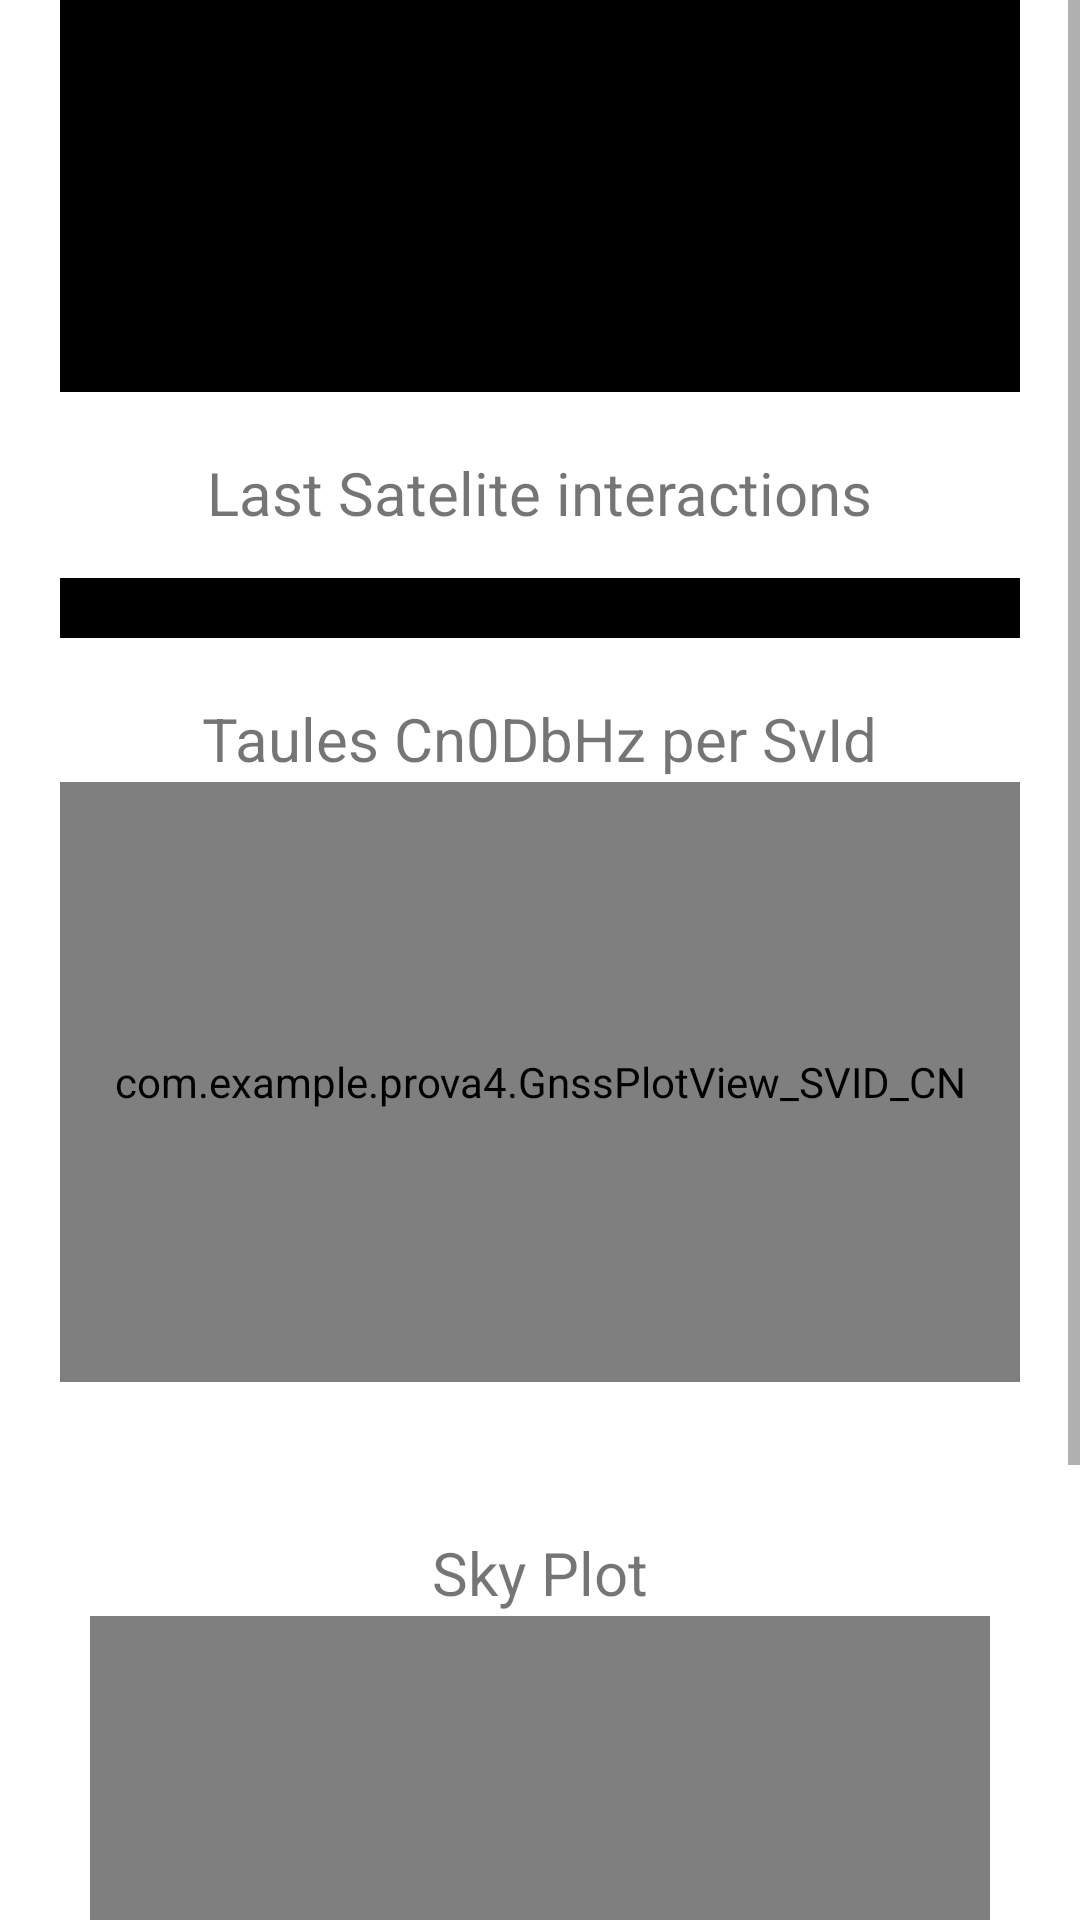

Reconstruct the res/layout file that produces this screen, plus the resources it refers to.
<!-- AndroidManifest.xml: application theme Theme.PROVA4 -->
<!-- res/layout/activity_first.xml -->
<?xml version="1.0" encoding="utf-8"?>
<RelativeLayout xmlns:android="http://schemas.android.com/apk/res/android"
    xmlns:app="http://schemas.android.com/apk/res-auto"
    xmlns:tools="http://schemas.android.com/tools"
    android:layout_width="match_parent"
    android:layout_height="match_parent"
    tools:context=".SecondActivity">

    <ScrollView
        android:layout_width="match_parent"
        android:layout_height="match_parent">

        <LinearLayout
            android:id="@+id/parentLayout"
            android:layout_width="match_parent"
            android:layout_height="wrap_content"
            android:orientation="vertical"
            android:layout_marginStart="20dp"
            android:layout_marginEnd="20dp">
            <LinearLayout
                android:id="@+id/latlonaltLayout"
                android:layout_width="match_parent"
                android:layout_height="wrap_content"
                android:orientation="vertical"
                android:background="@android:color/background_dark"
                android:padding="10dp"
                android:layout_gravity="center">

                <TextView
                    android:id="@+id/coordinatesTextView"
                    android:layout_width="wrap_content"
                    android:layout_height="wrap_content"
                    android:layout_centerHorizontal="true"
                    android:layout_marginTop="40dp"
                    android:text="Latitude: "
                    android:textSize="25sp" />


                <TextView
                    android:id="@+id/altitudeTextView"
                    android:layout_width="wrap_content"
                    android:layout_height="wrap_content"
                    android:layout_below="@id/longitudeTextView"
                    android:layout_centerHorizontal="true"
                    android:layout_marginTop="10dp"
                    android:text="Altitude: "
                    android:textSize="20sp" />

            </LinearLayout>
            <TextView
                android:id="@+id/titleTextView"
                android:layout_width="wrap_content"
                android:layout_height="wrap_content"
                android:layout_marginTop="20dp"
                android:text="Last Satelite interactions"
                android:fontFamily=""
                android:textSize="20sp"
                android:layout_gravity="center"
                android:layout_marginBottom="15dp"/>

            <LinearLayout
                android:id="@+id/gnssDataLayout"
                android:layout_width="match_parent"
                android:layout_height="wrap_content"
                android:orientation="vertical"
                android:background="@android:color/background_dark"
                android:padding="10dp"
                android:layout_gravity="center"/>

            <TextView
                android:id="@+id/titleGnssPlotView"
                android:layout_width="wrap_content"
                android:layout_height="wrap_content"
                android:layout_marginTop="20dp"
                android:text="Taules Cn0DbHz per SvId"
                android:textSize="20sp"
                android:layout_gravity="center"
                android:layout_marginBottom="1dp"/>

            <com.example.prova4.GnssPlotView_SVID_CN
                android:id="@+id/gnssPlotView"
                android:layout_width="match_parent"
                android:layout_height="200dp"/>

            <TextView
                android:id="@+id/titleSkyPlot"
                android:layout_width="wrap_content"
                android:layout_height="wrap_content"
                android:layout_marginTop="50dp"
                android:layout_marginBottom="1dp"
                android:text="Sky Plot"
                android:textSize="20sp"
                android:layout_gravity="center"
                />

            <com.example.prova4.SkyPlotView
                android:id="@+id/skyPlotView"
                android:layout_width="300dp"
                android:layout_height="300dp"
                android:layout_gravity="center"/>


        </LinearLayout>
    </ScrollView>


</RelativeLayout>
<!-- resources referenced by this layout -->
<resources>
  <style name="Theme.PROVA4" parent="Theme.MaterialComponents.DayNight.DarkActionBar">
          
          <item name="colorPrimary">@color/purple_500</item>
          <item name="colorPrimaryVariant">@color/purple_700</item>
          <item name="colorOnPrimary">@color/white</item>
          
          <item name="colorSecondary">@color/teal_200</item>
          <item name="colorSecondaryVariant">@color/teal_700</item>
          <item name="colorOnSecondary">@color/black</item>
          
          <item name="android:statusBarColor">?attr/colorPrimaryVariant</item>
          
      </style>
  <!-- not gathered from this repository: default colours our renderer supplied (Android Studio template values) -->
  <color name="purple_500">#FF6200EE</color>
  <color name="purple_700">#FF3700B3</color>
  <color name="teal_200">#FF03DAC5</color>
  <color name="teal_700">#FF018786</color>
  <color name="black">#FF000000</color>
  <color name="white">#FFFFFFFF</color>
</resources>
